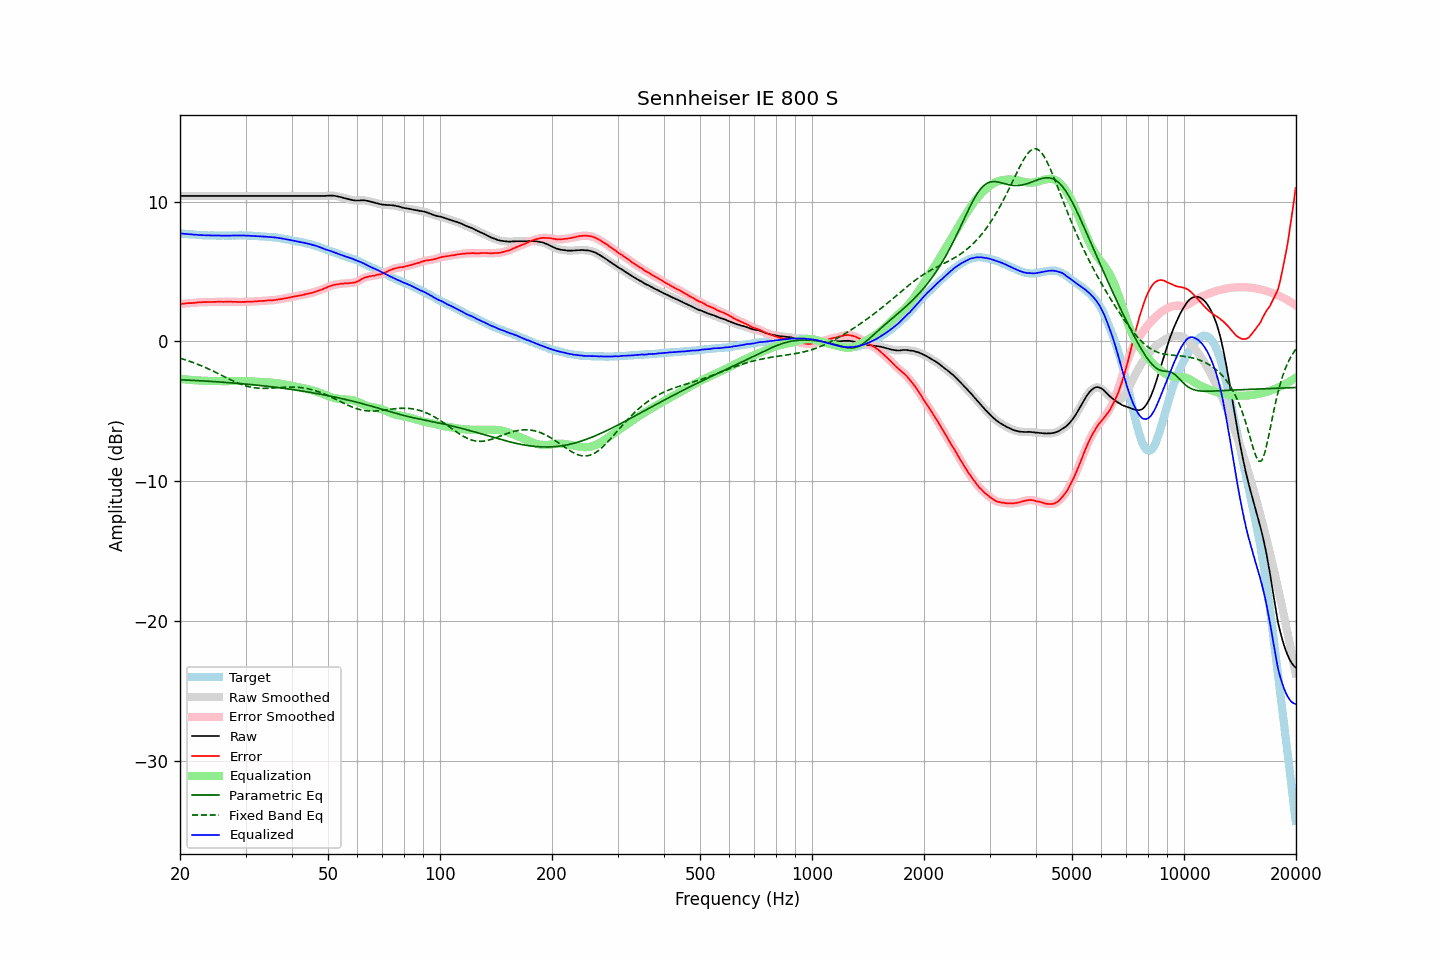

The file beside this chart, header and first rows:
frequency, raw, error, smoothed, error_smoothed, equalization, parametric_eq, fixed_band_eq, equalized_raw, equalized_smoothed, target
20.00, 10.40, 2.68, 10.40, 2.68, -2.68, -2.74, -1.20, 7.72, 7.72, 7.72
20.20, 10.40, 2.69, 10.40, 2.69, -2.69, -2.74, -1.23, 7.71, 7.71, 7.71
20.40, 10.40, 2.70, 10.40, 2.70, -2.70, -2.75, -1.27, 7.70, 7.70, 7.70
20.61, 10.40, 2.71, 10.40, 2.71, -2.71, -2.75, -1.30, 7.69, 7.69, 7.69
20.81, 10.40, 2.73, 10.40, 2.73, -2.72, -2.76, -1.34, 7.68, 7.68, 7.67
21.02, 10.40, 2.74, 10.40, 2.74, -2.73, -2.76, -1.38, 7.67, 7.67, 7.66
21.23, 10.40, 2.75, 10.40, 2.74, -2.74, -2.77, -1.42, 7.66, 7.66, 7.65
21.44, 10.40, 2.74, 10.40, 2.75, -2.75, -2.78, -1.46, 7.65, 7.65, 7.66
21.66, 10.40, 2.76, 10.40, 2.75, -2.76, -2.78, -1.50, 7.64, 7.64, 7.64
21.87, 10.40, 2.76, 10.40, 2.76, -2.77, -2.79, -1.54, 7.63, 7.63, 7.64
22.09, 10.40, 2.78, 10.40, 2.78, -2.78, -2.79, -1.59, 7.62, 7.62, 7.62
22.31, 10.40, 2.79, 10.40, 2.79, -2.78, -2.80, -1.63, 7.62, 7.62, 7.61
22.54, 10.40, 2.80, 10.40, 2.80, -2.79, -2.81, -1.68, 7.61, 7.61, 7.60
22.76, 10.40, 2.80, 10.40, 2.80, -2.80, -2.81, -1.72, 7.60, 7.60, 7.60
22.99, 10.40, 2.81, 10.40, 2.81, -2.81, -2.82, -1.77, 7.59, 7.59, 7.59
23.22, 10.40, 2.82, 10.40, 2.81, -2.81, -2.83, -1.82, 7.59, 7.59, 7.58
23.45, 10.40, 2.81, 10.40, 2.82, -2.81, -2.83, -1.87, 7.59, 7.59, 7.59
23.69, 10.40, 2.82, 10.40, 2.82, -2.82, -2.84, -1.93, 7.58, 7.58, 7.58
23.92, 10.40, 2.83, 10.40, 2.82, -2.82, -2.85, -1.98, 7.58, 7.58, 7.57
24.16, 10.40, 2.82, 10.40, 2.82, -2.82, -2.85, -2.03, 7.58, 7.58, 7.58
24.40, 10.40, 2.82, 10.40, 2.82, -2.83, -2.86, -2.09, 7.57, 7.57, 7.58
24.65, 10.40, 2.83, 10.40, 2.82, -2.83, -2.87, -2.14, 7.57, 7.57, 7.57
24.89, 10.40, 2.83, 10.40, 2.83, -2.83, -2.88, -2.20, 7.57, 7.57, 7.57
25.14, 10.40, 2.84, 10.40, 2.84, -2.83, -2.88, -2.25, 7.57, 7.57, 7.56
25.39, 10.40, 2.84, 10.40, 2.84, -2.83, -2.89, -2.31, 7.57, 7.57, 7.56
25.65, 10.40, 2.84, 10.40, 2.84, -2.84, -2.90, -2.37, 7.56, 7.56, 7.56
25.91, 10.40, 2.84, 10.40, 2.83, -2.84, -2.91, -2.43, 7.56, 7.56, 7.56
26.16, 10.40, 2.83, 10.40, 2.83, -2.84, -2.92, -2.48, 7.56, 7.56, 7.57
26.43, 10.40, 2.84, 10.40, 2.83, -2.84, -2.92, -2.54, 7.56, 7.56, 7.56
26.69, 10.40, 2.84, 10.40, 2.84, -2.84, -2.93, -2.60, 7.56, 7.56, 7.56
26.96, 10.40, 2.84, 10.40, 2.84, -2.84, -2.94, -2.65, 7.56, 7.56, 7.56
27.23, 10.40, 2.84, 10.40, 2.84, -2.84, -2.95, -2.71, 7.56, 7.56, 7.56
27.50, 10.40, 2.84, 10.40, 2.84, -2.83, -2.96, -2.77, 7.57, 7.57, 7.56
27.77, 10.40, 2.83, 10.40, 2.83, -2.83, -2.97, -2.82, 7.57, 7.57, 7.57
28.05, 10.40, 2.84, 10.40, 2.83, -2.83, -2.98, -2.87, 7.57, 7.57, 7.56
28.33, 10.40, 2.83, 10.40, 2.83, -2.83, -2.99, -2.92, 7.57, 7.57, 7.57
28.62, 10.40, 2.83, 10.40, 2.82, -2.83, -3.00, -2.97, 7.57, 7.57, 7.57
28.90, 10.40, 2.82, 10.40, 2.82, -2.82, -3.01, -3.01, 7.58, 7.58, 7.58
29.19, 10.40, 2.82, 10.40, 2.82, -2.82, -3.02, -3.06, 7.58, 7.58, 7.58
29.48, 10.40, 2.83, 10.40, 2.82, -2.83, -3.03, -3.10, 7.57, 7.57, 7.57
29.78, 10.40, 2.83, 10.40, 2.83, -2.83, -3.04, -3.14, 7.57, 7.57, 7.57
30.08, 10.40, 2.83, 10.40, 2.84, -2.83, -3.05, -3.17, 7.57, 7.57, 7.57
30.38, 10.40, 2.85, 10.40, 2.84, -2.84, -3.06, -3.21, 7.56, 7.56, 7.55
30.68, 10.40, 2.85, 10.40, 2.85, -2.84, -3.07, -3.23, 7.56, 7.56, 7.55
30.99, 10.40, 2.85, 10.40, 2.85, -2.85, -3.08, -3.26, 7.55, 7.55, 7.55
31.30, 10.40, 2.85, 10.40, 2.85, -2.86, -3.09, -3.28, 7.54, 7.54, 7.55
31.61, 10.40, 2.86, 10.40, 2.86, -2.86, -3.10, -3.30, 7.54, 7.54, 7.54
31.93, 10.40, 2.88, 10.40, 2.87, -2.87, -3.11, -3.32, 7.53, 7.53, 7.52
32.24, 10.40, 2.87, 10.40, 2.88, -2.87, -3.13, -3.33, 7.53, 7.53, 7.53
32.57, 10.40, 2.89, 10.40, 2.88, -2.88, -3.14, -3.34, 7.52, 7.52, 7.51
32.89, 10.40, 2.89, 10.40, 2.89, -2.89, -3.15, -3.35, 7.51, 7.51, 7.51
33.22, 10.40, 2.90, 10.40, 2.89, -2.90, -3.16, -3.35, 7.50, 7.50, 7.50
33.55, 10.40, 2.90, 10.40, 2.90, -2.90, -3.17, -3.36, 7.50, 7.50, 7.50
33.89, 10.40, 2.91, 10.40, 2.91, -2.91, -3.19, -3.35, 7.49, 7.49, 7.49
34.23, 10.40, 2.93, 10.40, 2.92, -2.92, -3.20, -3.35, 7.48, 7.48, 7.47
34.57, 10.40, 2.93, 10.40, 2.93, -2.93, -3.21, -3.35, 7.47, 7.47, 7.47
34.92, 10.40, 2.95, 10.40, 2.94, -2.93, -3.23, -3.34, 7.47, 7.47, 7.45
35.27, 10.40, 2.93, 10.40, 2.94, -2.94, -3.24, -3.34, 7.46, 7.46, 7.47
35.62, 10.40, 2.96, 10.40, 2.95, -2.95, -3.25, -3.33, 7.45, 7.45, 7.44
35.97, 10.40, 2.96, 10.40, 2.96, -2.97, -3.27, -3.32, 7.43, 7.43, 7.44
... 635 more rows
